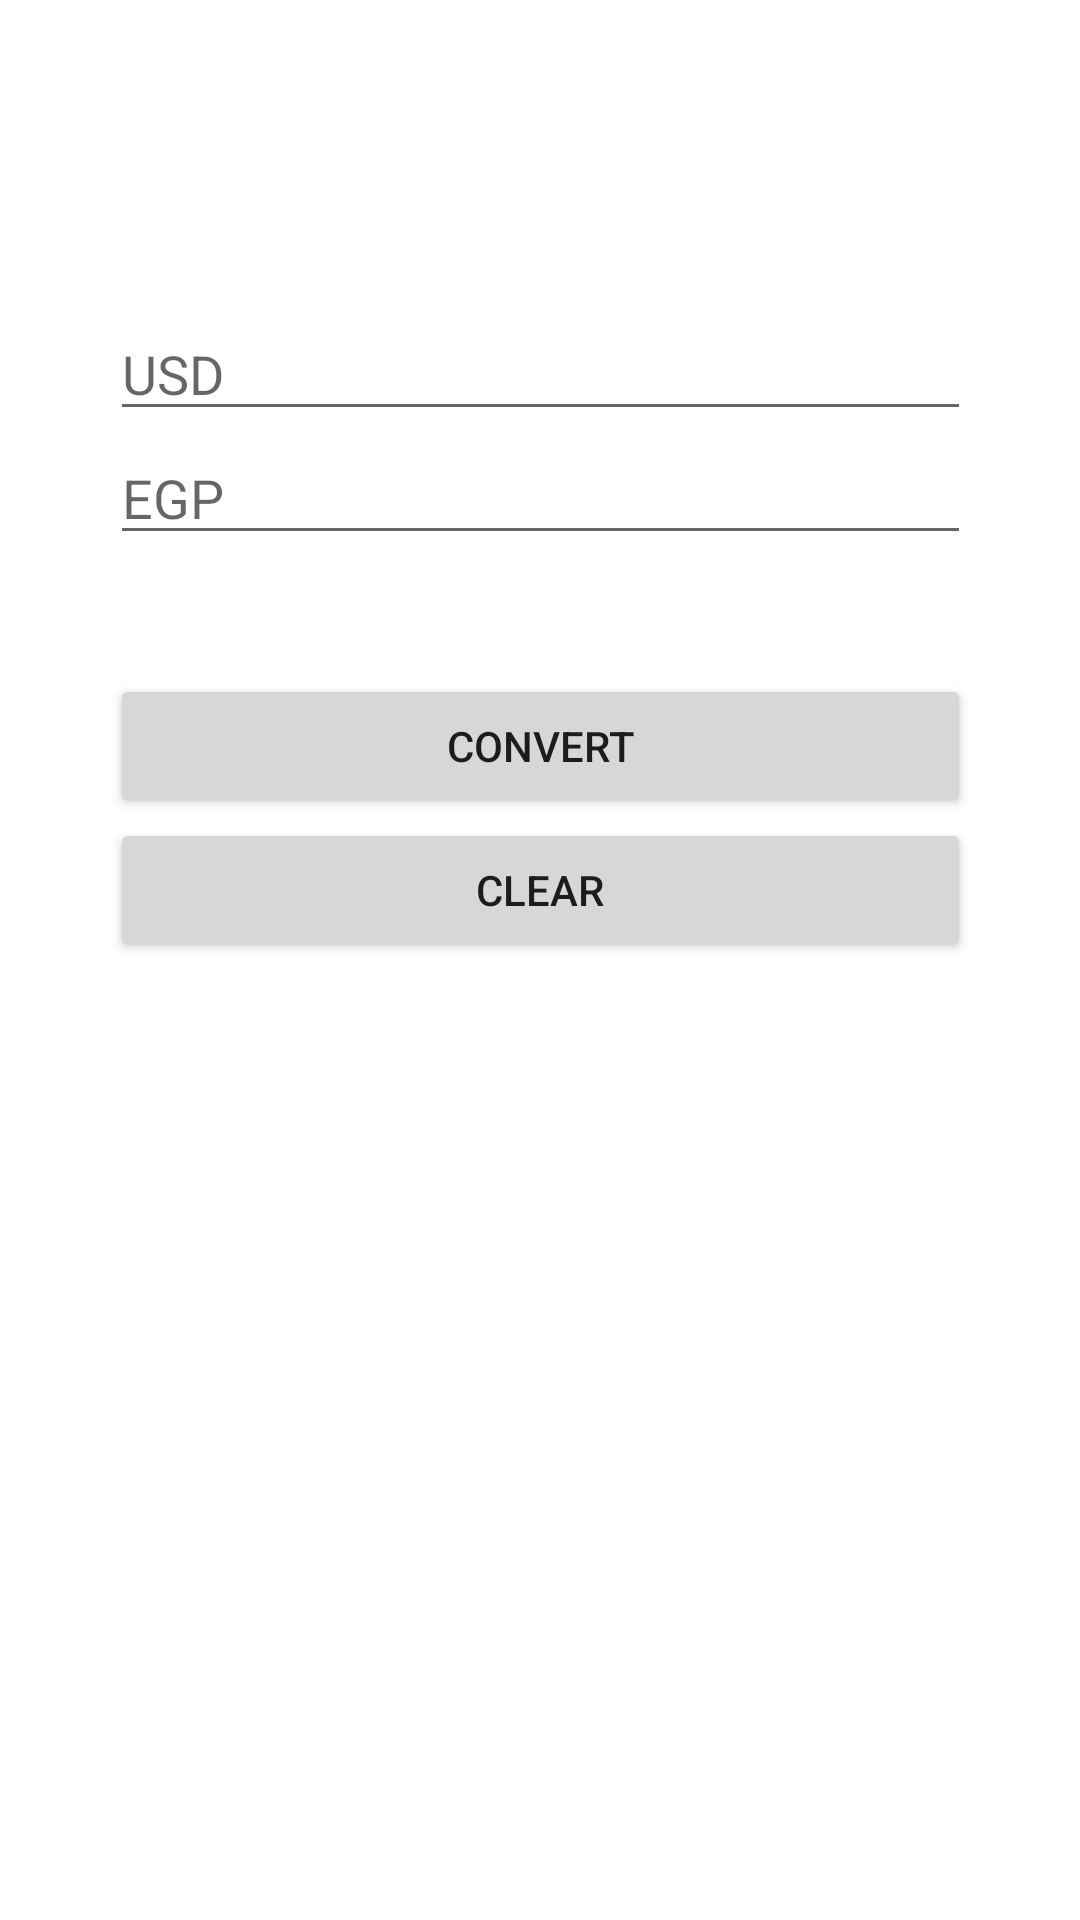

Produce the Android XML layout that renders to this screen, including the resource entries it uses.
<!-- AndroidManifest.xml: application theme Theme.Android_Java_Examples -->
<!-- res/layout/activity_currency_converter.xml -->
<?xml version="1.0" encoding="utf-8"?>
<androidx.constraintlayout.widget.ConstraintLayout xmlns:android="http://schemas.android.com/apk/res/android"
    xmlns:app="http://schemas.android.com/apk/res-auto"
    xmlns:tools="http://schemas.android.com/tools"
    android:layout_width="match_parent"
    android:layout_height="match_parent"
    tools:context=".CurrencyConverterActivity">

    <LinearLayout
        android:layout_width="287dp"
        android:layout_height="398dp"
        android:orientation="vertical"
        app:layout_constraintBottom_toBottomOf="parent"
        app:layout_constraintEnd_toEndOf="parent"
        app:layout_constraintStart_toStartOf="parent"
        app:layout_constraintTop_toTopOf="parent"
        app:layout_constraintVertical_bias="0.423">

        <LinearLayout
            android:layout_width="match_parent"
            android:layout_height="wrap_content"
            android:orientation="horizontal"
            >

            <EditText
                android:id="@+id/editTextNumber_ValueFrom"
                android:layout_width="match_parent"
                android:layout_height="wrap_content"
                android:autofillHints=""
                android:ems="10"
                android:hint="@string/choose_currency_from_text"
                android:inputType="number" />

        </LinearLayout>

        <LinearLayout
            android:layout_width="match_parent"
            android:layout_height="81dp"
            android:orientation="horizontal">

            <EditText
                android:id="@+id/editTextNumber_ValueTo"
                android:layout_width="match_parent"
                android:layout_height="wrap_content"
                android:autofillHints=""
                android:ems="10"
                android:hint="@string/choose_currency_to_text"
                android:inputType="number" />

        </LinearLayout>

        <Button
            android:id="@+id/button_Convert"
            android:layout_width="match_parent"
            android:layout_height="wrap_content"
            android:text="@string/convert_button"
            app:strokeColor="#FFFFFF" />

        <Button
            android:id="@+id/button_Clear"
            android:layout_width="match_parent"
            android:layout_height="wrap_content"
            android:text="@string/clear_button" />

    </LinearLayout>
</androidx.constraintlayout.widget.ConstraintLayout>
<!-- resources referenced by this layout -->
<resources>
  <string name="choose_currency_from_text">USD</string>
  <string name="choose_currency_to_text">EGP</string>
  <string name="clear_button">Clear</string>
  <string name="convert_button">Convert</string>
  <style name="Theme.Android_Java_Examples" parent="Theme.MaterialComponents.DayNight.DarkActionBar">
          
          <item name="colorPrimary">@color/purple_500</item>
          <item name="colorPrimaryVariant">@color/purple_700</item>
          <item name="colorOnPrimary">@color/white</item>
          
          <item name="colorSecondary">@color/teal_200</item>
          <item name="colorSecondaryVariant">@color/teal_700</item>
          <item name="colorOnSecondary">@color/black</item>
          
          <item name="android:statusBarColor" tools:targetApi="l">?attr/colorPrimaryVariant</item>
          
      </style>
  <!-- not gathered from this repository: default colours our renderer supplied (Android Studio template values) -->
  <color name="purple_500">#FF6200EE</color>
  <color name="purple_700">#FF3700B3</color>
  <color name="teal_200">#FF03DAC5</color>
  <color name="teal_700">#FF018786</color>
  <color name="black">#FF000000</color>
  <color name="white">#FFFFFFFF</color>
</resources>
